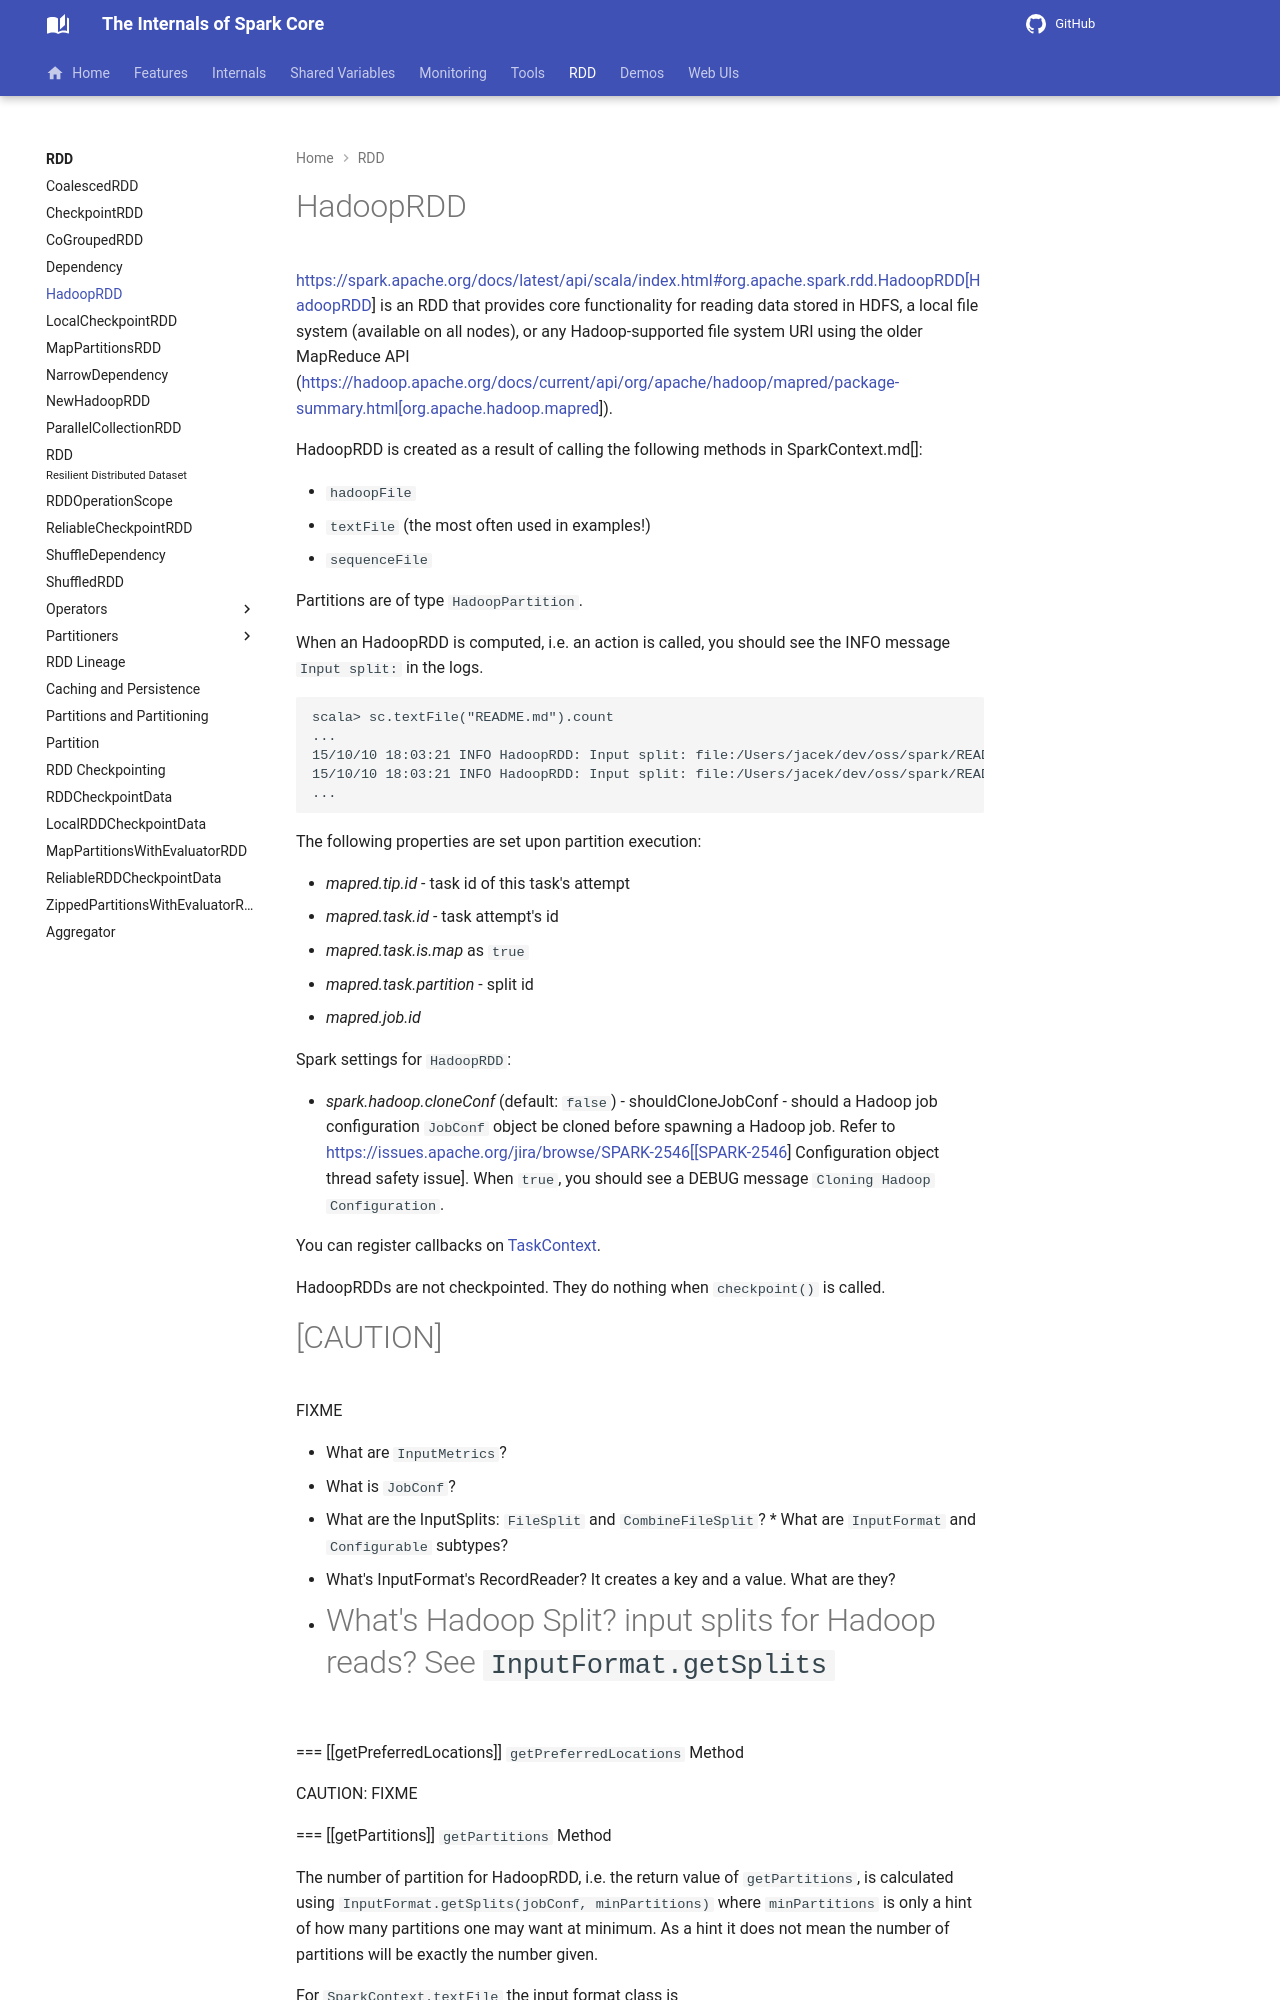

repository: japila-books/apache-spark-internals · page: rdd/HadoopRDD/index.html · generator: mkdocs

# HadoopRDD

https://spark.apache.org/docs/latest/api/scala/index.html#org.apache.spark.rdd.HadoopRDD[HadoopRDD] is an RDD that provides core functionality for reading data stored in HDFS, a local file system (available on all nodes), or any Hadoop-supported file system URI using the older MapReduce API (https://hadoop.apache.org/docs/current/api/org/apache/hadoop/mapred/package-summary.html[org.apache.hadoop.mapred]).

HadoopRDD is created as a result of calling the following methods in SparkContext.md[]:

* `hadoopFile`
* `textFile` (the most often used in examples!)
* `sequenceFile`

Partitions are of type `HadoopPartition`.

When an HadoopRDD is computed, i.e. an action is called, you should see the INFO message `Input split:` in the logs.

```
scala> sc.textFile("README.md").count
...
15/10/10 18:03:21 INFO HadoopRDD: Input split: file:/Users/jacek/dev/oss/spark/README.md:0+1784
15/10/10 18:03:21 INFO HadoopRDD: Input split: file:/Users/jacek/dev/oss/spark/README.md:1784+1784
...
```

The following properties are set upon partition execution:

* *mapred.tip.id* - task id of this task's attempt
* *mapred.task.id* - task attempt's id
* *mapred.task.is.map* as `true`
* *mapred.task.partition* - split id
* *mapred.job.id*

Spark settings for `HadoopRDD`:

* *spark.hadoop.cloneConf* (default: `false`) - shouldCloneJobConf - should a Hadoop job configuration `JobConf` object be cloned before spawning a Hadoop job. Refer to https://issues.apache.org/jira/browse/SPARK-2546[[SPARK-2546\] Configuration object thread safety issue]. When `true`, you should see a DEBUG message `Cloning Hadoop Configuration`.

You can register callbacks on [TaskContext](../scheduler/TaskContext.md).

HadoopRDDs are not checkpointed. They do nothing when `checkpoint()` is called.
